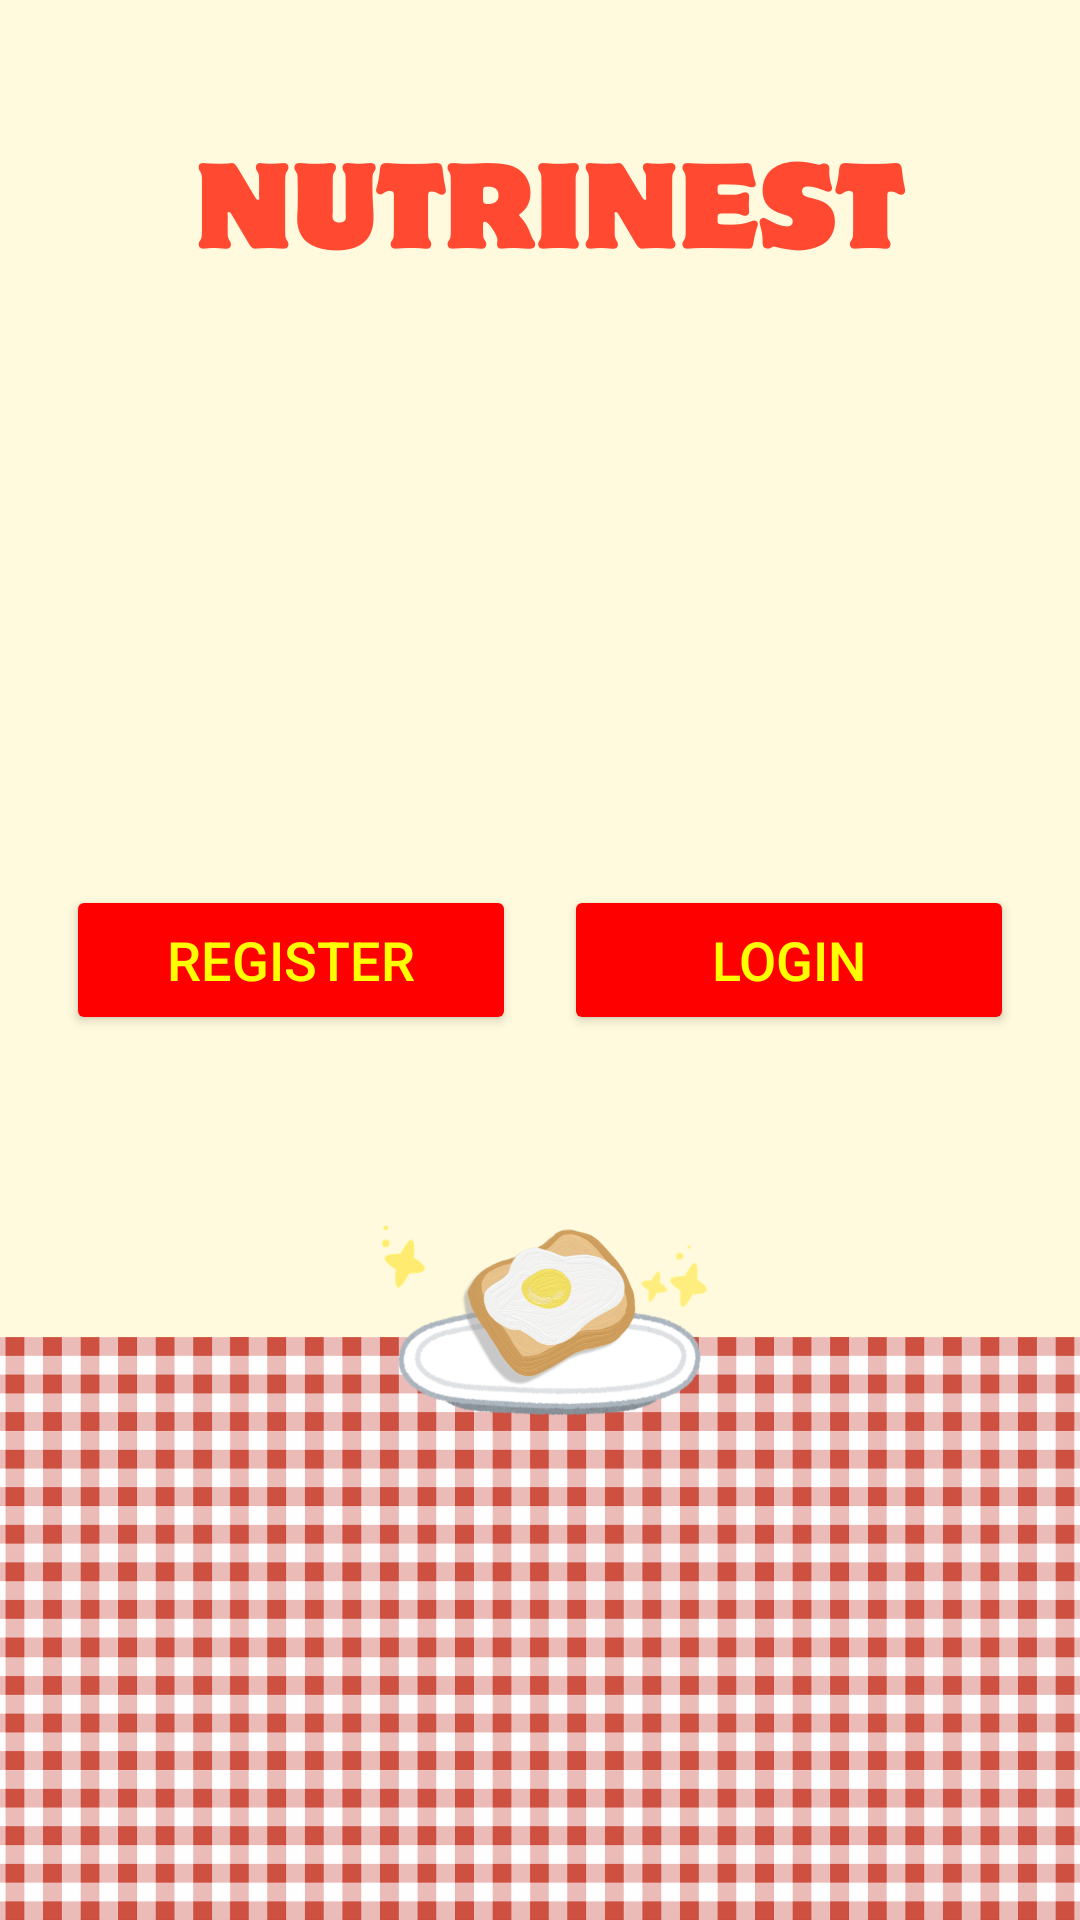

This screen was rendered from an Android layout file. Write that file and the resources it references.
<!-- AndroidManifest.xml: application theme Theme.NutriNest -->
<!-- res/layout/activity_auth.xml -->
<RelativeLayout xmlns:android="http://schemas.android.com/apk/res/android"
    android:layout_width="match_parent"
    android:layout_height="match_parent">

    
    <ImageView
        android:layout_width="match_parent"
        android:layout_height="match_parent"
        android:scaleType="centerCrop"
        android:src="@drawable/log_and_reg" />

    
    <LinearLayout
        android:layout_width="wrap_content"
        android:layout_height="wrap_content"
        android:orientation="horizontal"
        android:gravity="center"
        android:layout_centerInParent="true"
        android:layout_margin="16dp">

        <Button
            android:id="@+id/btnRegister"
            android:layout_width="150dp"
            android:layout_height="50dp"
            android:layout_marginEnd="16dp"
            android:text="Register"
            android:textColor="#FFFF00"
            android:textSize="18sp"
            android:backgroundTint="#FF0000" />

        <Button
            android:id="@+id/btnLogin"
            android:layout_width="150dp"
            android:layout_height="50dp"
            android:text="Login"
            android:textColor="#FFFF00"
            android:textSize="18sp"
            android:backgroundTint="#FF0000" />

    </LinearLayout>
</RelativeLayout>
<!-- resources referenced by this layout -->
<resources>
  <!-- drawable log_and_reg: png bitmap (drawable, 118458 bytes) -->
  <style name="Theme.NutriNest" parent="Base.Theme.NutriNest" />
  <style name="Base.Theme.NutriNest" parent="Theme.Material3.DayNight.NoActionBar">
          
          
  
          
          <item name="android:forceDarkAllowed">false</item>
      </style>
</resources>
